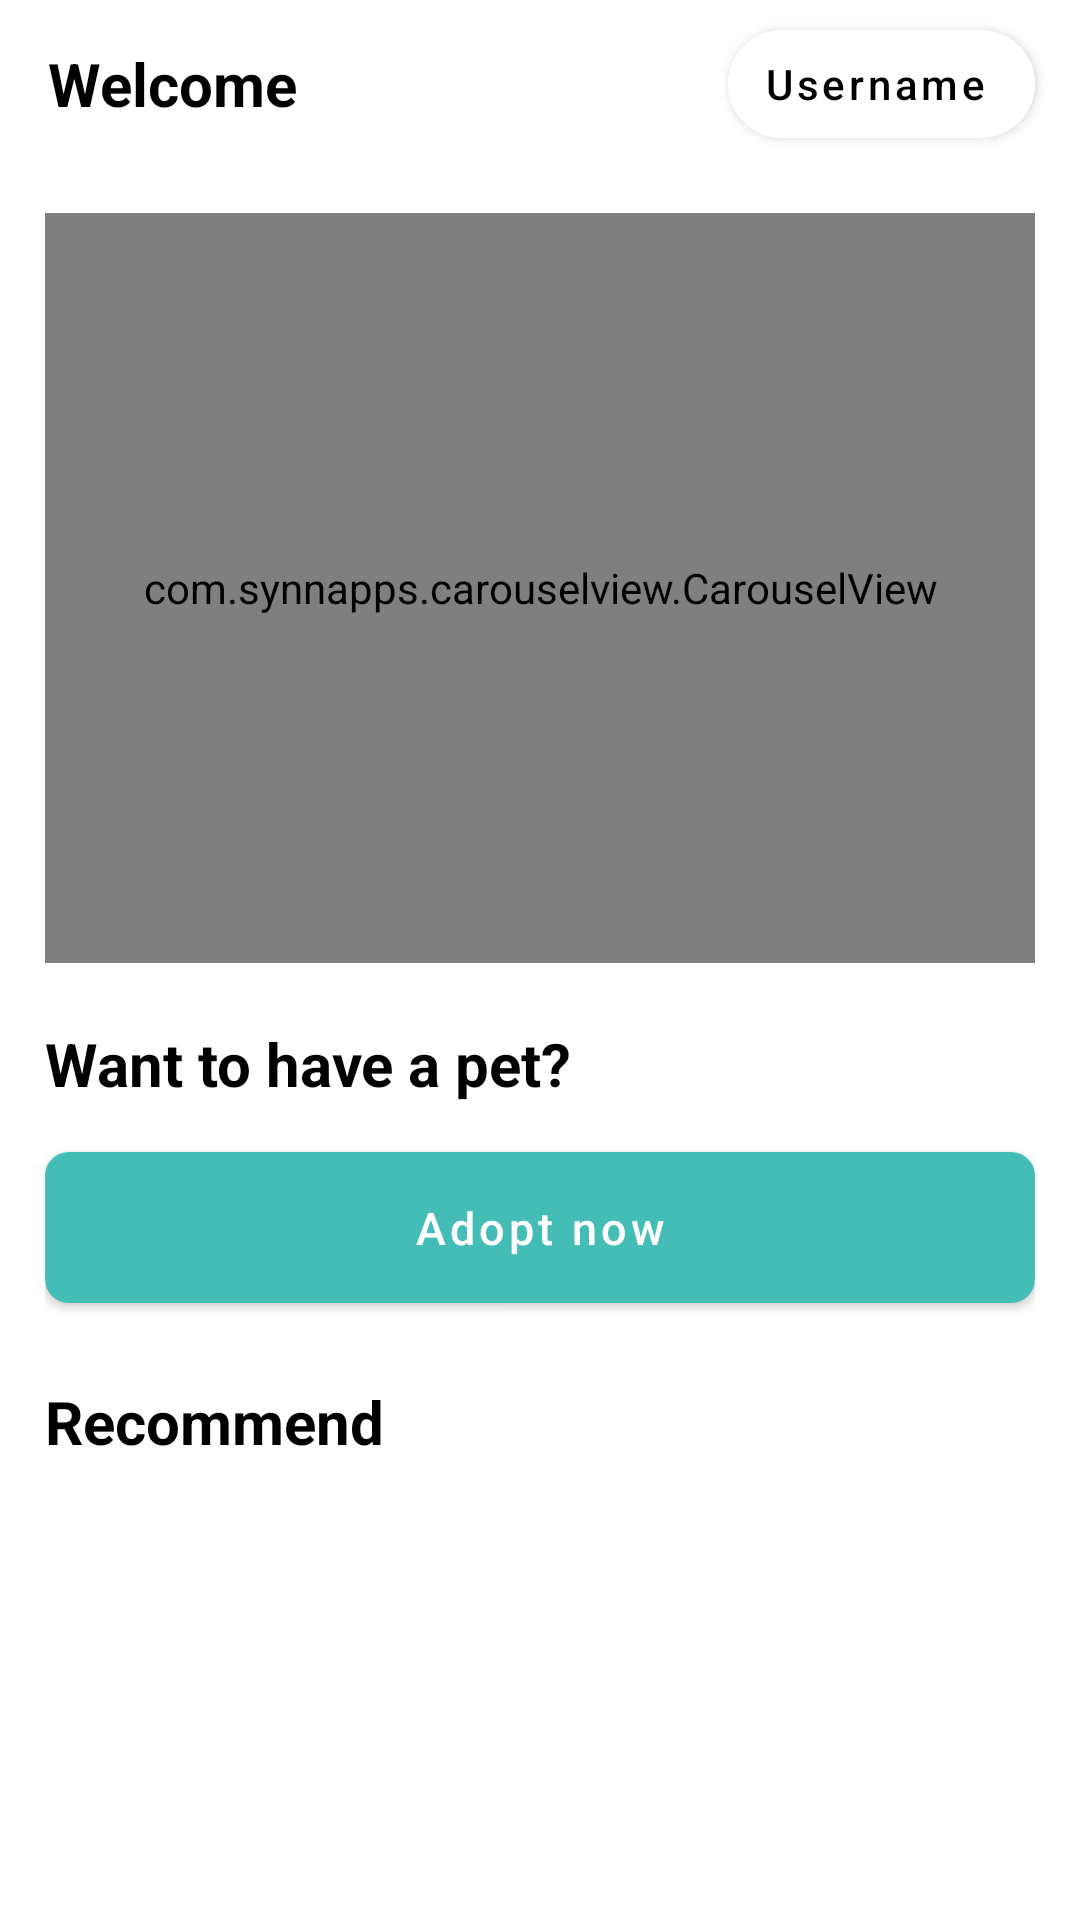

Layout XML and referenced resources for this Android screen:
<!-- AndroidManifest.xml: application theme AppTheme -->
<!-- res/layout/activity_main.xml -->
<?xml version="1.0" encoding="utf-8"?>
<androidx.coordinatorlayout.widget.CoordinatorLayout xmlns:android="http://schemas.android.com/apk/res/android"
    xmlns:app="http://schemas.android.com/apk/res-auto"
    xmlns:tools="http://schemas.android.com/tools"
    android:layout_width="match_parent"
    android:layout_height="match_parent"
    tools:context=".activities.MainActivity">

    <com.google.android.material.appbar.AppBarLayout
        android:layout_width="match_parent"
        android:layout_height="wrap_content"
        app:elevation="0dp">

        <com.google.android.material.appbar.MaterialToolbar
            android:id="@+id/toolbar_home"
            android:layout_width="match_parent"
            android:layout_height="?attr/actionBarSize"
            android:layout_gravity="center_horizontal"
            android:background="@color/colorWhite">

            <TextView
                android:layout_width="wrap_content"
                android:layout_height="wrap_content"
                android:text="@string/welcome"
                android:textColor="@color/colorBlack"
                android:textSize="20sp"
                android:textStyle="bold" />

            <com.google.android.material.button.MaterialButton
                android:id="@+id/btnUsername"
                style="@style/Widget.MaterialComponents.Button.Icon"
                android:layout_width="wrap_content"
                android:layout_height="wrap_content"
                android:layout_gravity="end"
                android:layout_marginEnd="15dp"
                android:text="@string/username"
                android:textAllCaps="false"
                android:textColor="@color/colorBlack"
                app:backgroundTint="@color/colorWhite"
                app:cornerRadius="30dp"
                app:icon="@drawable/ic_pawprint"
                app:iconGravity="end"
                app:iconPadding="20dp"
                app:iconSize="25dp"
                app:iconTint="@color/colorPrimary" />

        </com.google.android.material.appbar.MaterialToolbar>
    </com.google.android.material.appbar.AppBarLayout>

    <androidx.core.widget.NestedScrollView
        android:layout_width="match_parent"
        android:layout_height="match_parent"
        app:layout_behavior="@string/appbar_scrolling_view_behavior">

        <LinearLayout
            android:layout_width="match_parent"
            android:layout_height="wrap_content"
            android:layout_margin="15dp"
            android:orientation="vertical">

            <com.synnapps.carouselview.CarouselView
                android:id="@+id/carouselView"
                android:layout_width="match_parent"
                android:layout_height="250dp"
                app:fillColor="@color/colorPrimary"
                app:pageColor="#00000000"
                app:radius="5dp"
                app:slideInterval="3000" />

            <TextView
                android:layout_width="match_parent"
                android:layout_height="wrap_content"
                android:layout_marginTop="20dp"
                android:text="@string/want_to_have_a_pet"
                android:textColor="@color/colorBlack"
                android:textSize="20sp"
                android:textStyle="bold" />

            <com.google.android.material.button.MaterialButton
                android:id="@+id/btnAdopt"
                style="@style/Widget.MaterialComponents.Button"
                android:layout_width="match_parent"
                android:layout_height="wrap_content"
                android:layout_marginTop="10dp"
                android:padding="15dp"
                android:text="@string/adopt_now"
                android:textAllCaps="false"
                android:textSize="15sp"
                app:cornerRadius="8dp"
                app:iconPadding="20dp"
                app:iconSize="25dp" />

            <TextView
                android:layout_width="match_parent"
                android:layout_height="wrap_content"
                android:layout_marginTop="20dp"
                android:text="@string/recommend"
                android:textColor="@color/colorBlack"
                android:textSize="20sp"
                android:textStyle="bold" />

            <androidx.recyclerview.widget.RecyclerView
                android:id="@+id/rvRecommend"
                android:layout_width="match_parent"
                android:layout_height="match_parent"
                android:layout_marginTop="20dp"
                tools:listitem="@layout/recycler_view_item" />
        </LinearLayout>
    </androidx.core.widget.NestedScrollView>

</androidx.coordinatorlayout.widget.CoordinatorLayout>
<!-- resources referenced by this layout -->
<resources>
  <color name="colorBlack">#000000</color>
  <color name="colorPrimary">#43BDB6</color>
  <color name="colorWhite">#FFFFFF</color>
  <string name="adopt_now">Adopt now</string>
  <string name="recommend">Recommend</string>
  <string name="username">Username</string>
  <string name="want_to_have_a_pet">Want to have a pet?</string>
  <string name="welcome">Welcome</string>
  <style name="AppTheme" parent="Theme.MaterialComponents.Light.NoActionBar">
          
          <item name="android:windowLightStatusBar">true</item>
          <item name="colorPrimary">@color/colorPrimary</item>
          <item name="colorPrimaryDark">@color/colorWhite</item>
          <item name="colorAccent">@color/colorAccent</item>
      </style>
  <color name="colorAccent">#7bf0e8</color>
</resources>
